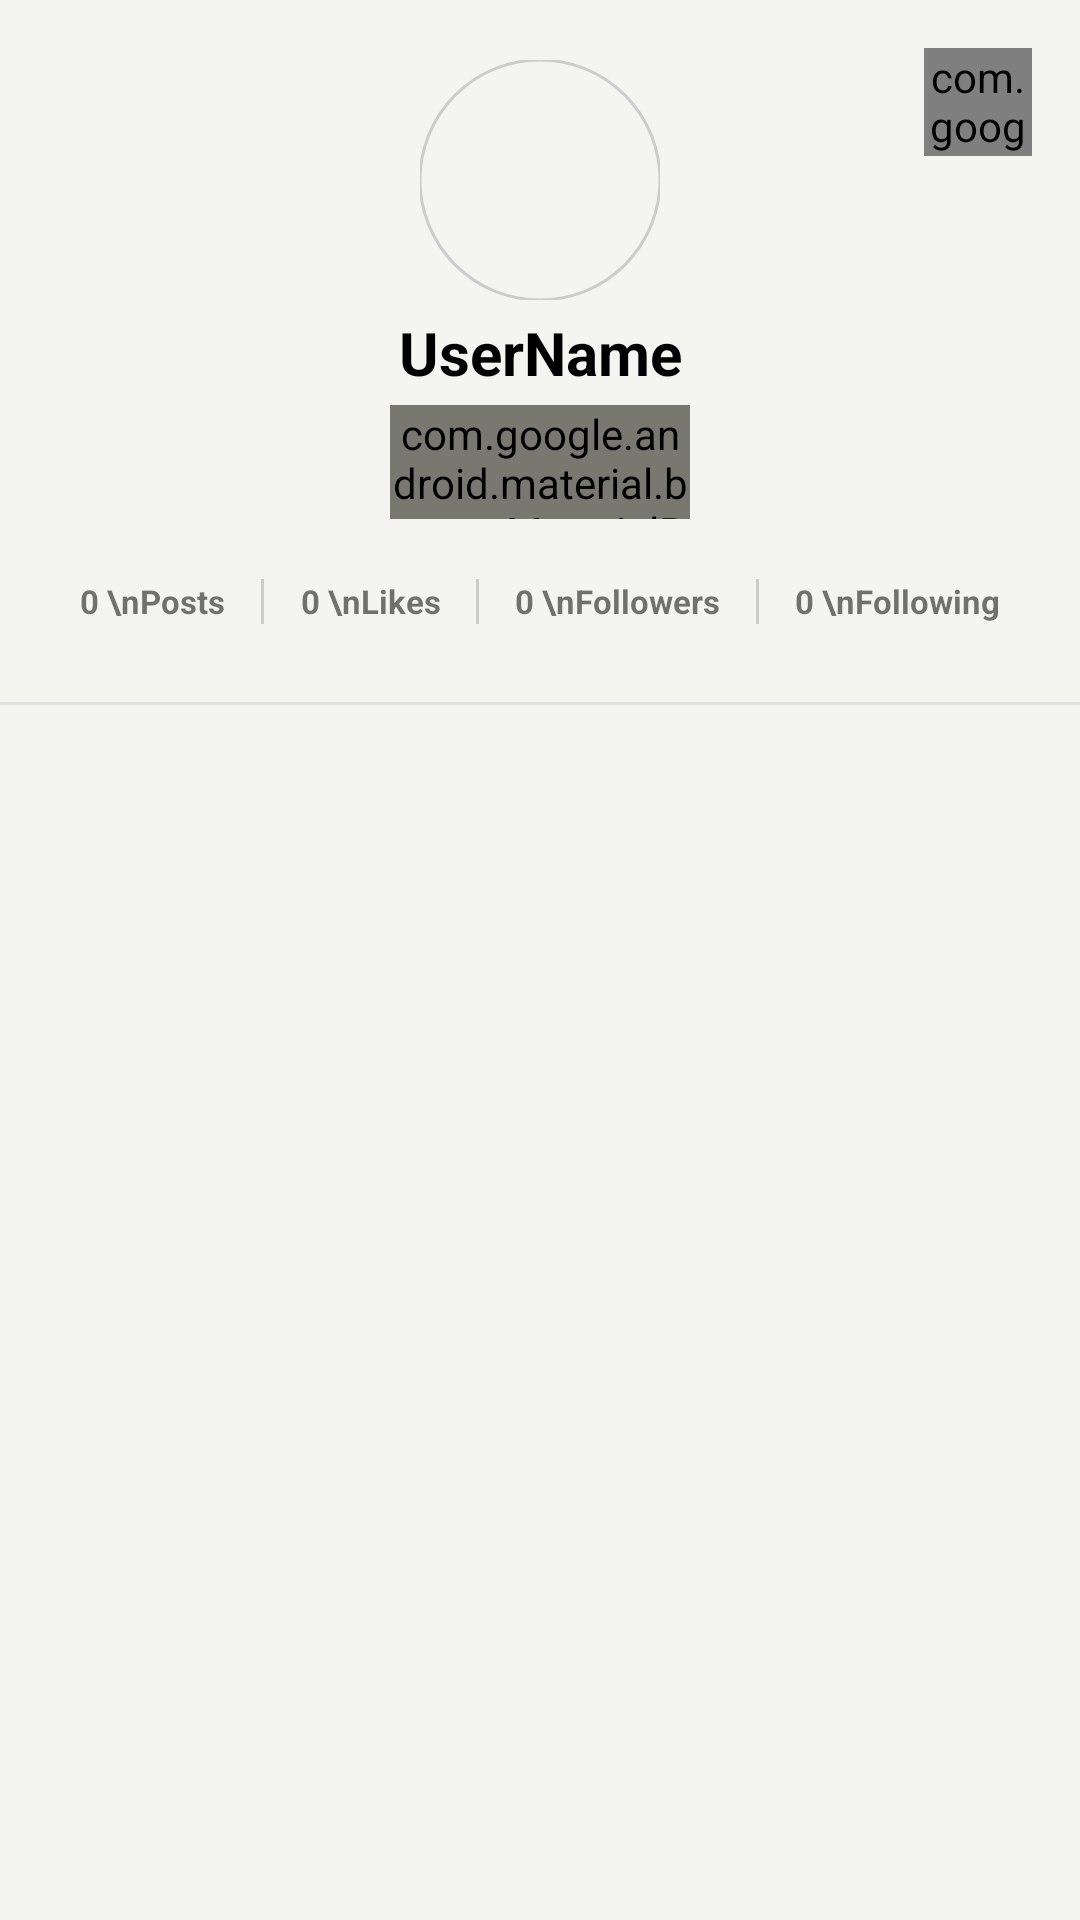

Reconstruct the res/layout file that produces this screen, plus the resources it refers to.
<!-- AndroidManifest.xml: application theme Theme.StylishAndroidApplication -->
<!-- res/layout/fragment_profile.xml -->
<?xml version="1.0" encoding="utf-8"?>
<androidx.constraintlayout.widget.ConstraintLayout xmlns:android="http://schemas.android.com/apk/res/android"
    xmlns:app="http://schemas.android.com/apk/res-auto"
    xmlns:tools="http://schemas.android.com/tools"
    android:layout_width="match_parent"
    android:layout_height="match_parent"
    android:background="#F4F4F0">

    <com.google.android.material.button.MaterialButton
        android:id="@+id/btnLogout"
        style="@style/Widget.Material3.Button.IconButton"
        android:layout_width="36dp"
        android:layout_height="36dp"
        android:layout_margin="16dp"
        android:layout_marginStart="12dp"
        android:layout_marginBottom="8dp"
        android:padding="0dp"
        app:icon="@drawable/img_logout"
        app:iconGravity="textStart"
        app:iconTint="#000000"
        app:layout_constraintEnd_toEndOf="parent"
        app:layout_constraintTop_toTopOf="parent" />

    <com.google.android.material.imageview.ShapeableImageView
        android:id="@+id/imgProfile"
        android:layout_width="80dp"
        android:layout_height="80dp"
        android:layout_marginTop="20dp"
        android:scaleType="centerCrop"
        app:layout_constraintEnd_toEndOf="parent"
        app:layout_constraintStart_toStartOf="parent"
        app:layout_constraintTop_toTopOf="parent"
        app:shapeAppearanceOverlay="@style/ShapeCircle"
        app:srcCompat="@drawable/img_profile"
        app:strokeColor="#CCCCCC"
        app:strokeWidth="1dp" />

    <TextView
        android:id="@+id/tvUserName"
        android:layout_width="wrap_content"
        android:layout_height="wrap_content"
        android:layout_marginTop="4dp"
        android:text="UserName"
        android:textColor="#000000"
        android:textSize="20sp"
        android:textStyle="bold"
        app:layout_constraintEnd_toEndOf="parent"
        app:layout_constraintStart_toStartOf="parent"
        app:layout_constraintTop_toBottomOf="@id/imgProfile" />

    <ImageView
        android:id="@+id/btnEditUsername"
        android:layout_width="20dp"
        android:layout_height="20dp"
        android:layout_marginStart="4dp"
        android:padding="2dp"
        android:src="@drawable/ic_edit"
        android:visibility="gone"
        app:layout_constraintBottom_toBottomOf="@id/tvUserName"
        app:layout_constraintStart_toEndOf="@id/tvUserName"
        app:layout_constraintTop_toTopOf="@id/tvUserName"
        app:tint="#717171" />

    <com.google.android.material.button.MaterialButton
        android:id="@+id/btnFollow"
        android:layout_width="100dp"
        android:layout_height="38dp"
        android:backgroundTint="#787770"
        android:layout_marginTop="4dp"
        android:text="Follow"
        android:textAllCaps="false"
        android:textSize="12sp"
        app:cornerRadius="20dp"
        app:layout_constraintEnd_toEndOf="parent"
        app:layout_constraintStart_toStartOf="parent"
        app:layout_constraintTop_toBottomOf="@id/tvUserName" />


    <LinearLayout
        android:id="@+id/layoutStats"
        android:layout_width="match_parent"
        android:layout_height="wrap_content"
        android:layout_marginTop="4dp"
        android:gravity="center"
        android:orientation="horizontal"
        app:layout_constraintTop_toBottomOf="@id/btnFollow">

        <TextView
            android:id="@+id/tvPostsCount"
            android:layout_width="wrap_content"
            android:layout_height="wrap_content"
            android:layout_marginEnd="12dp"
            android:textSize="11sp"
            android:gravity="center"
            android:text="0 \nPosts"
            android:textStyle="bold" />

        <View
            android:layout_width="1dp"
            android:layout_height="15dp"
            android:layout_marginVertical="16dp"
            android:background="#CCCCCC" />

        <TextView
            android:id="@+id/tvTotalLikes"
            android:layout_width="wrap_content"
            android:layout_height="wrap_content"
            android:layout_marginStart="12dp"
            android:layout_marginEnd="12dp"
            android:textSize="11sp"
            android:gravity="center"
            android:text="0 \nLikes"
            android:textStyle="bold" />

        <View
            android:layout_width="1dp"
            android:layout_height="15dp"
            android:layout_marginVertical="16dp"
            android:background="#CCCCCC" />

        <TextView
            android:id="@+id/tvFollowers"
            android:layout_width="wrap_content"
            android:layout_height="wrap_content"
            android:layout_marginStart="12dp"
            android:layout_marginEnd="12dp"
            android:textSize="11sp"
            android:gravity="center"
            android:text="0 \nFollowers"
            android:textStyle="bold" />

        <View
            android:layout_width="1dp"
            android:layout_height="15dp"
            android:layout_marginVertical="16dp"
            android:background="#CCCCCC" />

        <TextView
            android:id="@+id/tvFollowing"
            android:layout_width="wrap_content"
            android:layout_height="wrap_content"
            android:layout_marginStart="12dp"
            android:textSize="11sp"
            android:gravity="center"
            android:text="0 \nFollowing"
            android:textStyle="bold" />
    </LinearLayout>

    <View
        android:id="@+id/divider"
        android:layout_width="match_parent"
        android:layout_height="1dp"
        android:layout_marginTop="10dp"
        android:textSize="12sp"
        android:background="#E0E0E0"
        app:layout_constraintTop_toBottomOf="@id/layoutStats" />

    <androidx.recyclerview.widget.RecyclerView
        android:id="@+id/rvProfilePosts"
        android:layout_width="0dp"
        android:layout_height="0dp"
        android:layout_marginTop="4dp"
        app:layout_constraintBottom_toBottomOf="parent"
        app:layout_constraintEnd_toEndOf="parent"
        app:layout_constraintHorizontal_bias="0.0"
        app:layout_constraintStart_toStartOf="parent"
        app:layout_constraintTop_toBottomOf="@id/divider"
        app:layout_constraintVertical_bias="0.0" />

</androidx.constraintlayout.widget.ConstraintLayout>
<!-- resources referenced by this layout -->
<resources>
  <!-- drawable ic_edit (drawable) -->
  <?xml version="1.0" encoding="utf-8"?>
  <vector xmlns:android="http://schemas.android.com/apk/res/android"
      android:width="24dp"
      android:height="24dp"
      android:viewportWidth="24"
      android:viewportHeight="24">
      <path
          android:fillColor="@android:color/transparent"
          android:strokeColor="#000000"
          android:strokeWidth="2"
          android:strokeLineCap="round"
          android:strokeLineJoin="round"
          android:pathData="M11,4H4a2,2 0,0 0,-2 2v14a2,2 0,0 0,2 2h14a2,2 0,0 0,2 -2v-7" />
      <path
          android:fillColor="@android:color/transparent"
          android:strokeColor="#000000"
          android:strokeWidth="2"
          android:strokeLineCap="round"
          android:strokeLineJoin="round"
          android:pathData="M18.5,2.5a2.121,2.121 0,0 1,3 3L12,15l-4,1 1,-4 9.5,-9.5z" />
  </vector>
  <style name="ShapeCircle">
          <item name="cornerFamily">rounded</item>
          <item name="cornerSize">50%</item>
      </style>
  <style name="Theme.StylishAndroidApplication" parent="android:Theme.Material.Light.NoActionBar" />
</resources>
